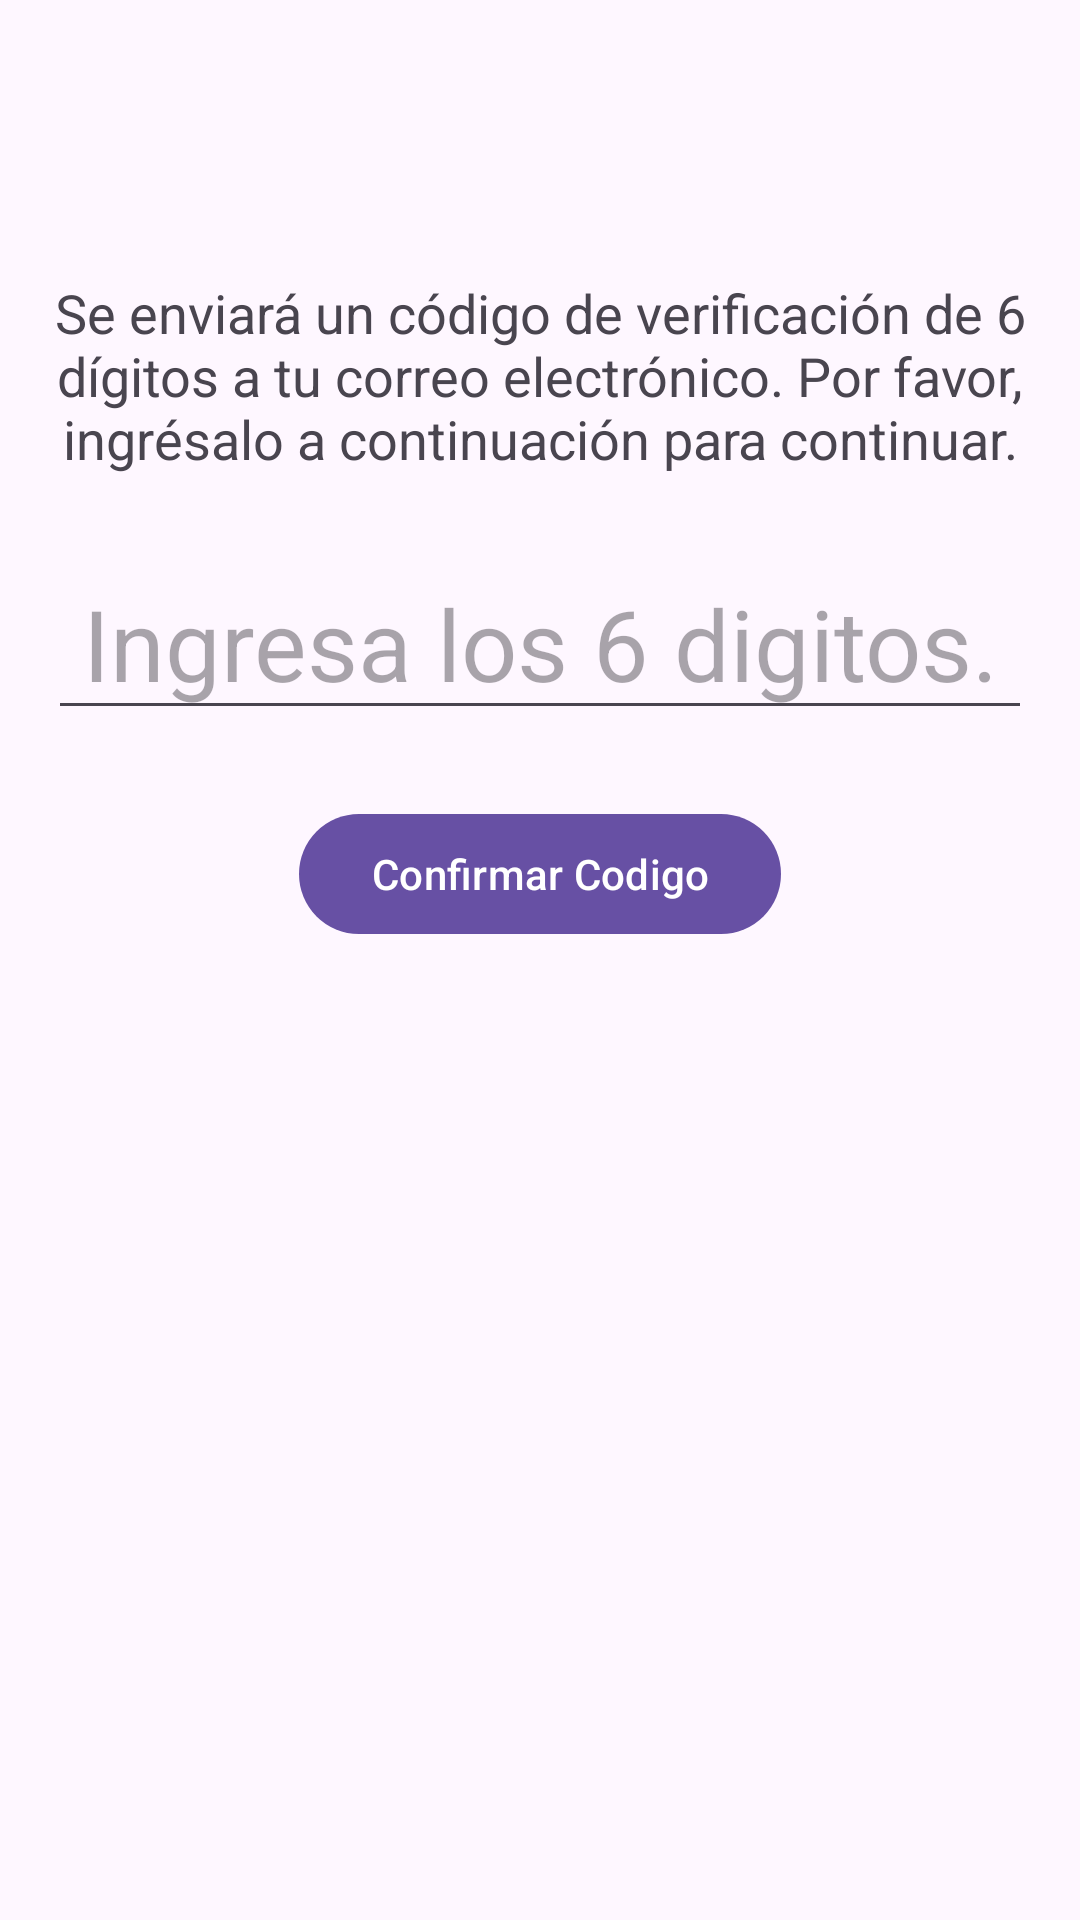

Here is an Android app screen rendered from its layout file. Give the layout XML and the strings, colors and styles it references.
<!-- AndroidManifest.xml: activity theme Theme.Inmobiliariacabrera -->
<!-- res/layout/activity_validate_code_reset.xml -->
<?xml version="1.0" encoding="utf-8"?>
<androidx.constraintlayout.widget.ConstraintLayout xmlns:android="http://schemas.android.com/apk/res/android"
    xmlns:app="http://schemas.android.com/apk/res-auto"
    xmlns:tools="http://schemas.android.com/tools"
    android:id="@+id/main"
    android:layout_width="match_parent"
    android:layout_height="match_parent"
    tools:context=".ui.resetear.ValidateCodeResetActivity"
    android:padding="16dp">

    <TextView
        android:id="@+id/tvCodeExplanation"
        android:layout_width="0dp"
        android:layout_height="wrap_content"
        android:layout_marginTop="76dp"
        android:text="@string/code_explanation"
        android:textAlignment="center"
        android:textSize="18sp"
        app:layout_constraintLeft_toLeftOf="parent"
        app:layout_constraintRight_toRightOf="parent"
        app:layout_constraintTop_toTopOf="parent" />

    <EditText
        android:id="@+id/etCode"
        android:layout_width="0dp"
        android:layout_height="wrap_content"
        android:layout_marginTop="24dp"
        android:hint="@string/ingresa_los_6_digitos_de_confirmacion"
        android:inputType="number"
        android:maxLength="6"
        android:textSize="33sp"
        android:textAlignment="center"
        app:layout_constraintTop_toBottomOf="@id/tvCodeExplanation"
        app:layout_constraintLeft_toLeftOf="parent"
        app:layout_constraintRight_toRightOf="parent" />

    <Button
        android:id="@+id/btnConfirm"
        android:layout_width="wrap_content"
        android:layout_height="wrap_content"
        android:text="@string/confirmar_codigo"
        android:layout_marginTop="24dp"
        app:layout_constraintTop_toBottomOf="@id/etCode"
        app:layout_constraintLeft_toLeftOf="parent"
        app:layout_constraintRight_toRightOf="parent"/>

    <include
        android:id="@+id/loadingOverlay"
        layout="@layout/loading_overlay" />

</androidx.constraintlayout.widget.ConstraintLayout>
<!-- res/layout/loading_overlay.xml (included above) -->
<?xml version="1.0" encoding="utf-8"?>
<FrameLayout xmlns:android="http://schemas.android.com/apk/res/android"
    android:id="@+id/loadingOverlay"
    android:layout_width="match_parent"
    android:layout_height="match_parent"
    android:visibility="gone">

    <ProgressBar
        android:id="@+id/progressBar"
        android:layout_width="wrap_content"
        android:layout_height="wrap_content"
        android:layout_gravity="center" />
</FrameLayout>
<!-- resources referenced by this layout -->
<resources>
  <string name="code_explanation">Se enviará un código de verificación de 6 dígitos a tu correo electrónico.
          Por favor, ingrésalo a continuación para continuar.
      </string>
  <string name="confirmar_codigo">Confirmar Codigo</string>
  <string name="ingresa_los_6_digitos_de_confirmacion">Ingresa los 6 digitos.</string>
  <style name="Theme.Inmobiliariacabrera" parent="Theme.MaterialComponents.DayNight.DarkActionBar">
          
          <item name="colorPrimary">@color/purple_500</item>
          <item name="colorPrimaryVariant">@color/purple_700</item>
          <item name="colorOnPrimary">@color/white</item>
          
          <item name="colorSecondary">@color/teal_200</item>
          <item name="colorSecondaryVariant">@color/teal_700</item>
          <item name="colorOnSecondary">@color/black</item>
          
          <item name="android:statusBarColor">?attr/colorPrimaryVariant</item>
          
      </style>
  <!-- not gathered from this repository: default colours our renderer supplied (Android Studio template values) -->
  <color name="purple_500">#FF6200EE</color>
  <color name="purple_700">#FF3700B3</color>
  <color name="teal_200">#FF03DAC5</color>
  <color name="teal_700">#FF018786</color>
  <color name="black">#FF000000</color>
  <color name="white">#FFFFFFFF</color>
</resources>
